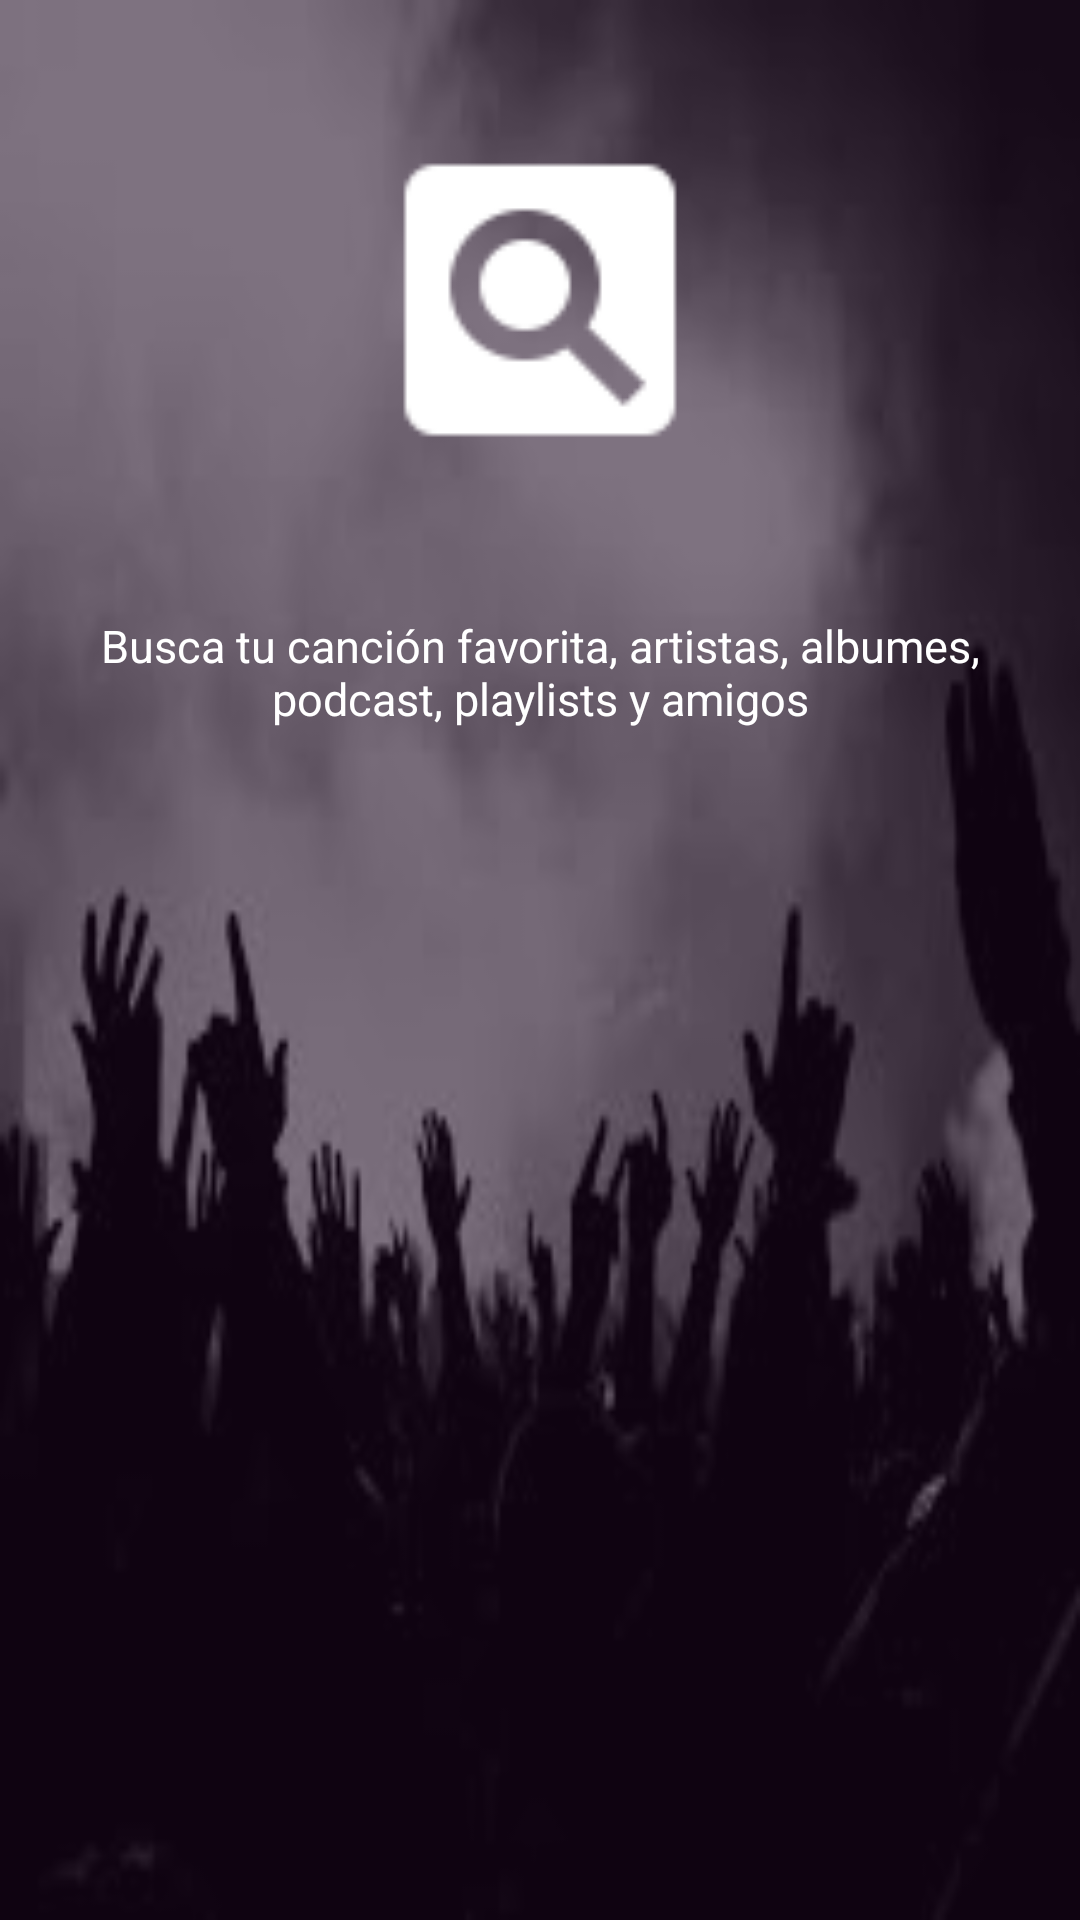

The Android layout XML behind this screen, and the referenced resources:
<!-- AndroidManifest.xml: application theme AppTheme -->
<!-- res/layout/fragment_search_layout.xml -->
<?xml version="1.0" encoding="utf-8"?>
<FrameLayout
    xmlns:android="http://schemas.android.com/apk/res/android"
    android:layout_width="match_parent"
    android:layout_height="match_parent"
    android:background="@drawable/search_background"
    >

    <ProgressBar
        android:id="@+id/loadingView"
        android:layout_width="wrap_content"
        android:layout_height="wrap_content"
        android:layout_gravity="center"
        android:indeterminate="true"
        android:visibility="gone"/>


    <LinearLayout
        android:id="@+id/no_search"
        android:layout_width="wrap_content"
        android:layout_height="wrap_content"
        android:orientation="vertical"
        android:gravity="center_horizontal"
        android:layout_gravity="start"
        >

        <ImageView
            android:layout_width="200dp"
            android:layout_height="200dp"
            android:src="@drawable/ic_action_pageview"
            android:layout_marginBottom="5dp"/>

        <TextView
            android:layout_width="wrap_content"
            android:layout_height="wrap_content"
            android:textAlignment="center"
            android:textSize="15dp"
            android:layout_marginLeft="25dp"
            android:layout_marginRight="25dp"
            android:textColor="@android:color/white"
            android:text="@string/search_description"
            />

    </LinearLayout>

    

    <LinearLayout
        android:id="@+id/not_result_found"
        android:layout_width="wrap_content"
        android:layout_height="wrap_content"
        android:orientation="vertical"
        android:gravity="center_horizontal"
        android:visibility="gone">

        <ImageView
            android:layout_width="120dp"
            android:layout_height="120dp"
            android:src="@drawable/ic_content_flag"
            android:layout_marginBottom="12dp"/>

        <TextView
            android:id="@+id/not_result_found_primary"
            android:layout_width="wrap_content"
            android:layout_height="wrap_content"
            android:textAlignment="center"
            android:textSize="15dp"
            android:layout_marginLeft="25dp"
            android:layout_marginRight="25dp"
            android:layout_marginBottom="10dp"
            android:textStyle="bold"
            android:textColor="@android:color/white"
            />

        <TextView
            android:layout_width="wrap_content"
            android:layout_height="wrap_content"
            android:textAlignment="center"
            android:textSize="15dp"
            android:layout_marginLeft="25dp"
            android:layout_marginRight="25dp"
            android:textColor="@android:color/white"
            android:text="@string/search_not_result_found_secondary"
            />
    </LinearLayout>


    <ScrollView
        android:id="@+id/results_container"
        android:layout_width="match_parent"
        android:layout_height="match_parent"
        android:visibility="gone"
        android:background="@color/primary_transparent">
        <LinearLayout
            android:id="@+id/results"
            android:layout_width="match_parent"
            android:layout_height="wrap_content"
            android:orientation="vertical">
        </LinearLayout>
    </ScrollView>



</FrameLayout>
<!-- resources referenced by this layout -->
<resources>
  <color name="primary_transparent">#901c071f</color>
  <!-- drawable ic_action_pageview: png bitmap (drawable-hdpi, 446 bytes) -->
  <!-- drawable ic_content_flag: png bitmap (drawable-hdpi, 183 bytes) -->
  <!-- drawable search_background (drawable) -->
  <?xml version="1.0" encoding="utf-8"?>
  <layer-list
      xmlns:android="http://schemas.android.com/apk/res/android" >
      <item android:drawable="@drawable/fondo_busqueda" />
      <item android:drawable="@color/primary_transparent"></item>
  </layer-list>
  <string name="search_description">Busca tu canción favorita, artistas, albumes, podcast, playlists y amigos</string>
  <string name="search_not_result_found_secondary">Por favor, compruebe que tiene la ortografía correcta o prueba con otras palabras</string>
  <style name="AppTheme" parent="Theme.AppCompat.Light.NoActionBar">
          
          <item name="colorPrimary">@color/primary</item>
          <item name="colorPrimaryDark">@color/primary_dark</item>
          <item name="colorAccent">@color/accent</item>
  
      </style>
  <!-- drawable fondo_busqueda: jpg bitmap (drawable, 4979 bytes) -->
  <color name="primary">#9C27B0</color>
  <color name="primary_dark">#7B1FA2</color>
  <color name="accent">#7C4DFF</color>
</resources>
